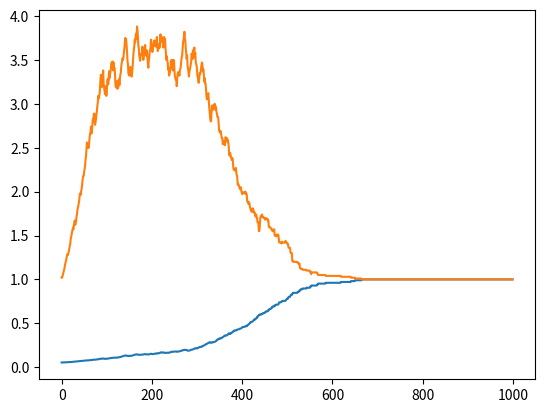

This figure's Python source:
# -*- coding: utf-8 -*-
"""
Created on Fri Apr  6 16:13:27 2018

[redacted]
"""
import matplotlib.pyplot as plt
import numpy as np
import random
import copy


def hammingdis(x, y):  
    vec = (x ^ y)
    return sum (vec)  
    
an = 100 #Number of agents
sn = 5  #Number of states
N = 1000 # Times of iterations 

'''
initialise the agents randomly
'''
single_agent =set()# [set()]*an
agents_temp = []
agent_tuple = []
states = [0]*sn
agents = []
# initialise the agents
for i in range(an):
    for j in range (sn):
        states[j] = (random.randint(0,1))
    states_set = tuple(states)
    agent_tuple.append(states_set)
    single_agent = set (agent_tuple)
    #print (states_set)
    #print (single_agent)    
    agent_tuple.clear()
    #print (single_agent)
    agents.append(single_agent)

#print (agents)
'''print (len(agents))
print (agents[0]&agents[1])

print (agents[0]|agents[1])'''

averagesim = [];
iteration=0 # iteration time count
length = [];
while iteration < N:
    iteration =iteration +1 
   # print (iteration)
    index1 = random.randint(0,an-1)
    index2 = random.randint(0,an-1)
    t = agents [index1]
    s = agents [index2]
    Intersection = agents[index1]&agents[index2]
    Union = agents[index1]|agents[index2]
    #distance = hammingdis(s,t) # check if overlap exists
    if (Intersection == set()) : 
           agents [index1] =Union #Union if Hamming distance equals to sn 
           agents [index2] =Union
           #print (agents [index1])
           #print (1)
    else:
           agents [index1]=Intersection#intersect if not
           agents [index2]=Intersection
           #print (agents [index2])
    #print (variance)
#print(agents)
    sumlength = 0;  
    for i in range(an):
        sumlength = sumlength + len (agents[i])
        
    length.append(sumlength/an);
        
    similarity=[]
    simtotal = []
#calculate similarity
    Num = int(an*(an-1)/2)-1
    for i in range(an):
        for j in range (i,an):
            Num_inter =len(agents[i]&agents[j])
            Num_uni = len(agents[i]|agents[j])
            similarity.append((Num_inter/Num_uni))
        simtotal.append(similarity)
    averagesim.append(sum(similarity)/len(similarity))
    #print (Num_inter)
    #print (Num_uni)
print (averagesim)  
plt.plot(averagesim)#, sta)
#plt.xlabel('Time (ms)')
#plt.ylabel('Stimulus')
#plt.title('Spike-Triggered Average')
#plt.savefig('C:\\Users\\<user>\\Spyderpro\\CW2\\Computational-Neuroscience-coursework2\\Spike_Triggered_Average(Q3)')
plt.show()
plt.plot(length)
plt.show()
#print (similarity)
#print (simtotal)




